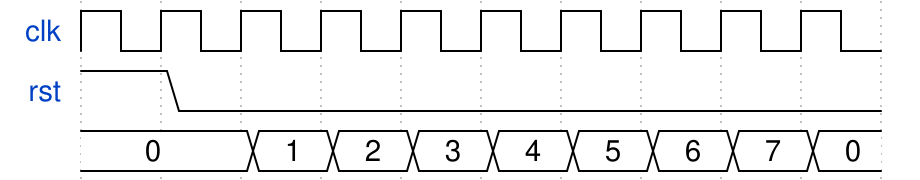

Write the WaveJSON whose rendering is this waveform diagram.

{
    "config": {},
    "signal": [
        {
            "wave": "p.........",
            "data": [],
            "name": "clk"
        },
        {
            "wave": "10........",
            "data": [],
            "name": "rst"
        },
        {
            "wave": "=.========",
            "data": [
                "0",
                "1",
                "2",
                "3",
                "4",
                "5",
                "6",
                "7",
                "0"
            ],
            "name": ""
        }
    ]
}